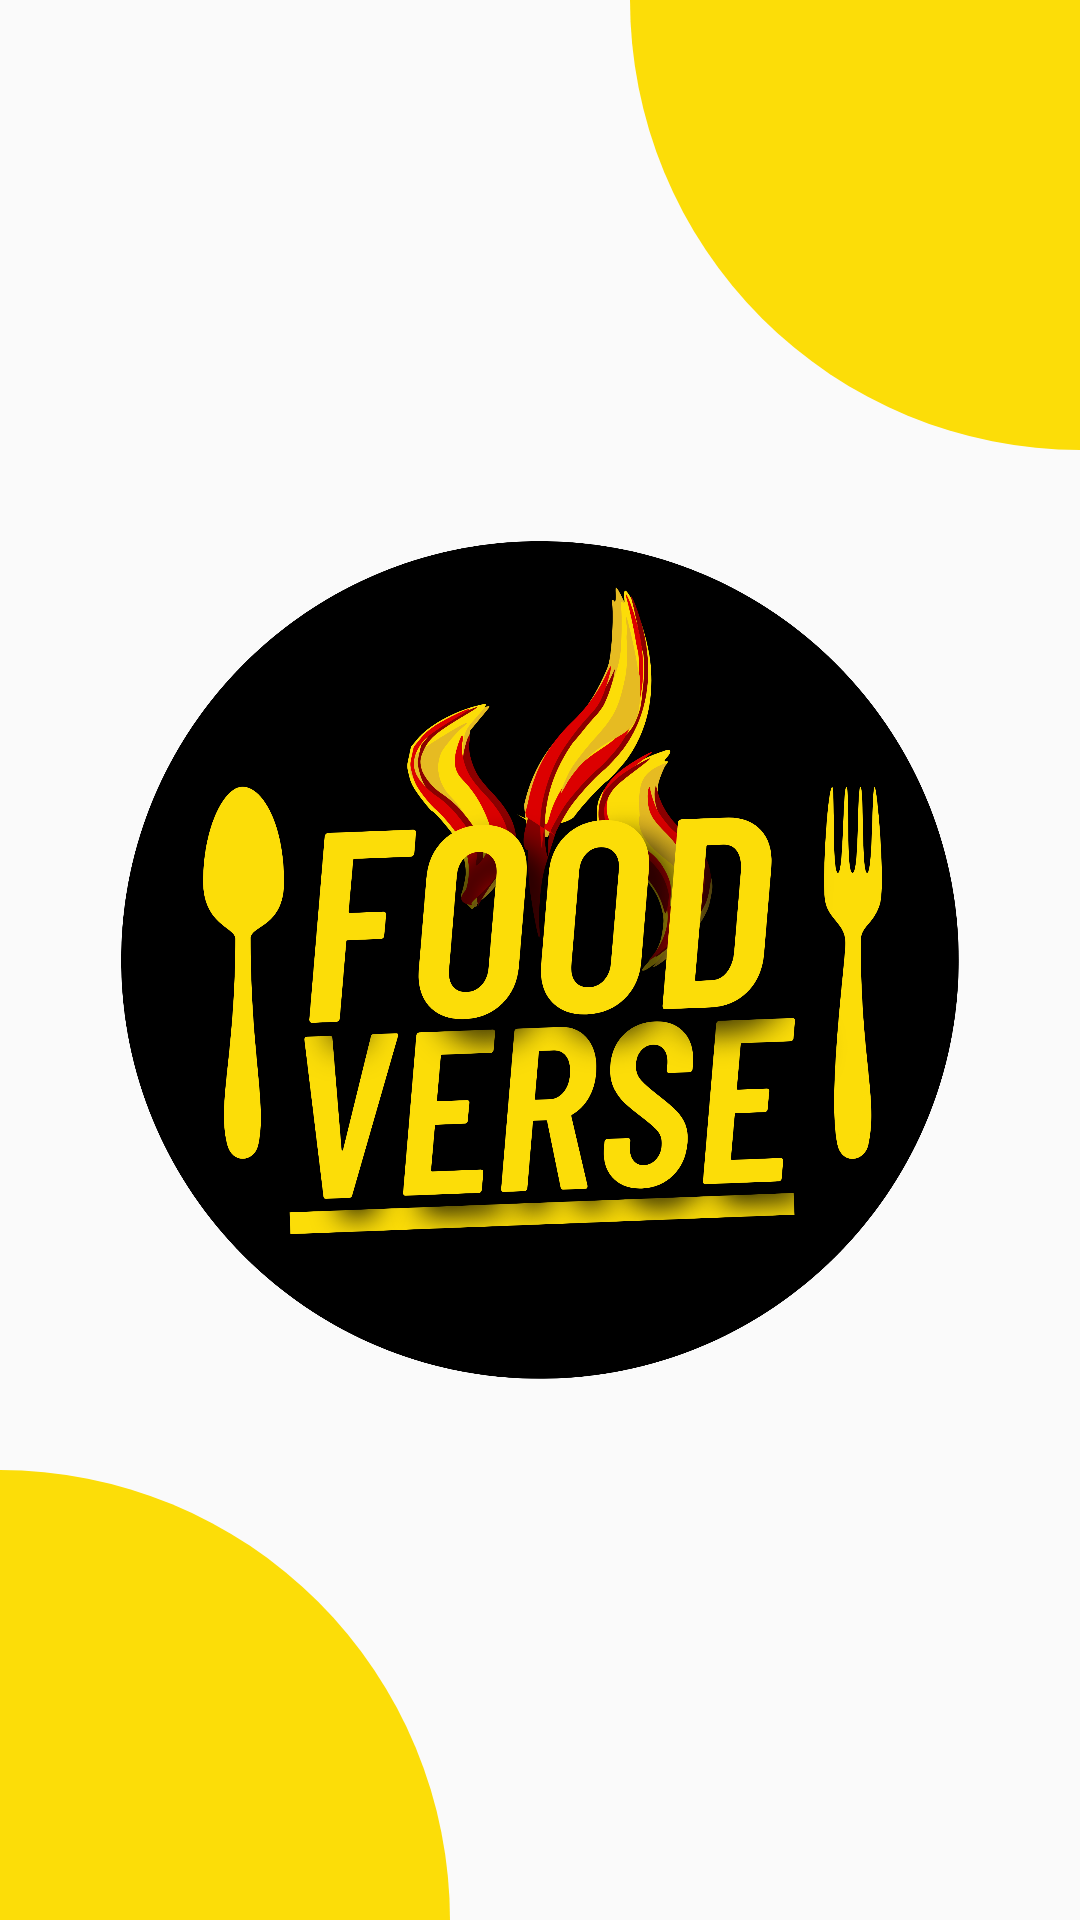

Android layout source for this screen:
<!-- AndroidManifest.xml: application theme AppTheme -->
<!-- res/layout/activity_splash_screen.xml -->
<?xml version="1.0" encoding="utf-8"?>
<androidx.constraintlayout.widget.ConstraintLayout xmlns:android="http://schemas.android.com/apk/res/android"
    xmlns:app="http://schemas.android.com/apk/res-auto"
    xmlns:tools="http://schemas.android.com/tools"
    android:layout_width="match_parent"
    android:layout_height="match_parent"
    tools:context=".splash_screen">


    <ImageView
        android:layout_width="300dp"
        android:layout_height="300dp"
        android:src="@drawable/logo"
        app:layout_constraintTop_toTopOf="parent"
        app:layout_constraintBottom_toBottomOf="parent"
        app:layout_constraintStart_toStartOf="parent"
        app:layout_constraintEnd_toEndOf="parent"
        />
   <ImageView
       android:layout_width="wrap_content"
       android:layout_height="wrap_content"
        android:src="@drawable/toprightyellowround"
       app:layout_constraintEnd_toEndOf="parent"
       app:layout_constraintTop_toTopOf="parent"
       />
    <ImageView
        android:layout_width="wrap_content"
        android:layout_height="wrap_content"
        android:src="@drawable/bottomleftyellowround"
        app:layout_constraintBottom_toBottomOf="parent"
        app:layout_constraintStart_toStartOf="parent"
        />
</androidx.constraintlayout.widget.ConstraintLayout>
<!-- resources referenced by this layout -->
<resources>
  <!-- drawable bottomleftyellowround (drawable) -->
  <?xml version="1.0" encoding="utf-8"?>
  <shape xmlns:android="http://schemas.android.com/apk/res/android" android:shape="rectangle">
  <solid android:color="@color/yellow"/>
      <size android:height="150dp" android:width="150dp"/>
      <corners android:topRightRadius="150dp"/>
  </shape>
  <!-- drawable logo: png bitmap (drawable, 466713 bytes) -->
  <!-- drawable toprightyellowround (drawable) -->
  <?xml version="1.0" encoding="utf-8"?>
  <shape xmlns:android="http://schemas.android.com/apk/res/android" android:shape="rectangle">
  
      <size android:width="150dp" android:height="150dp"/>
  <solid android:color="@color/yellow" />
      <corners android:bottomLeftRadius="150dp"/>
  
  </shape>
  <style name="AppTheme" parent="Theme.AppCompat.Light.NoActionBar">
          
          <item name="colorPrimary">@color/black</item>
          <item name="colorPrimaryDark">@color/colorPrimaryDark</item>
          <item name="colorAccent">@color/colorAccent</item>
      </style>
  <color name="yellow">#fcdd08</color>
  <color name="black">#000000</color>
  <color name="colorPrimaryDark">#000000</color>
  <color name="colorAccent">#03DAC5</color>
</resources>
